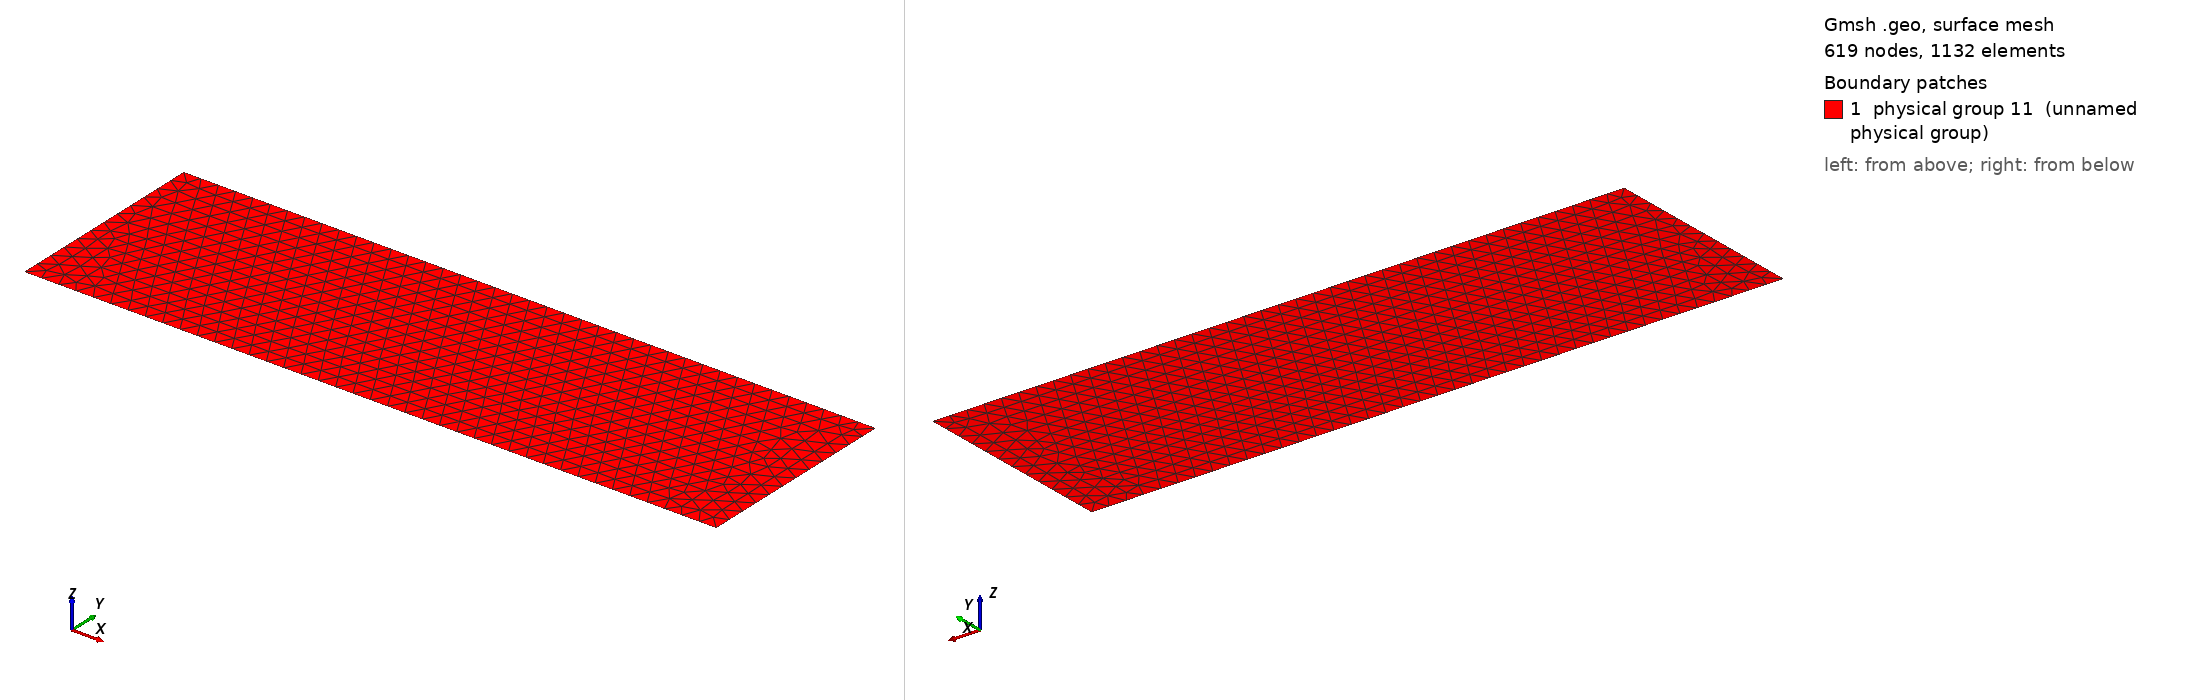

Gmsh geometry script, surface-meshed: 619 nodes, 1132 surface elements. Boundary patches (legend numbers): 1 physical group 11 (unnamed physical group). Left view from above one corner, right view from below the opposite corner. Legend entries are the model's physical surfaces. The drawing asked Gmsh for element sizes between 1% and 20% of the model's largest extent; the script's own settings can give other sizes.

=== Mesh.geo (drawn) ===
Mesh.Algorithm=5;
Point(1)={0,30000,0.0,5000};
Point(2)={0,-30000,0.0,5000};
Point(3)={200000,-30000,0.0,5000};
Point(4)={200000,30000,0.0,5000};
Line(1)={1,2};
Line(2)={2,3};
Line(3)={3,4};
Line(4)={4,1};
Line Loop(5)={1,2,3,4};
Physical Line(6)={1};
Physical Line(7)={2};
Physical Line(8)={3};
Physical Line(9)={4};
Plane Surface(10)={5};
Physical Surface(11)={10};
